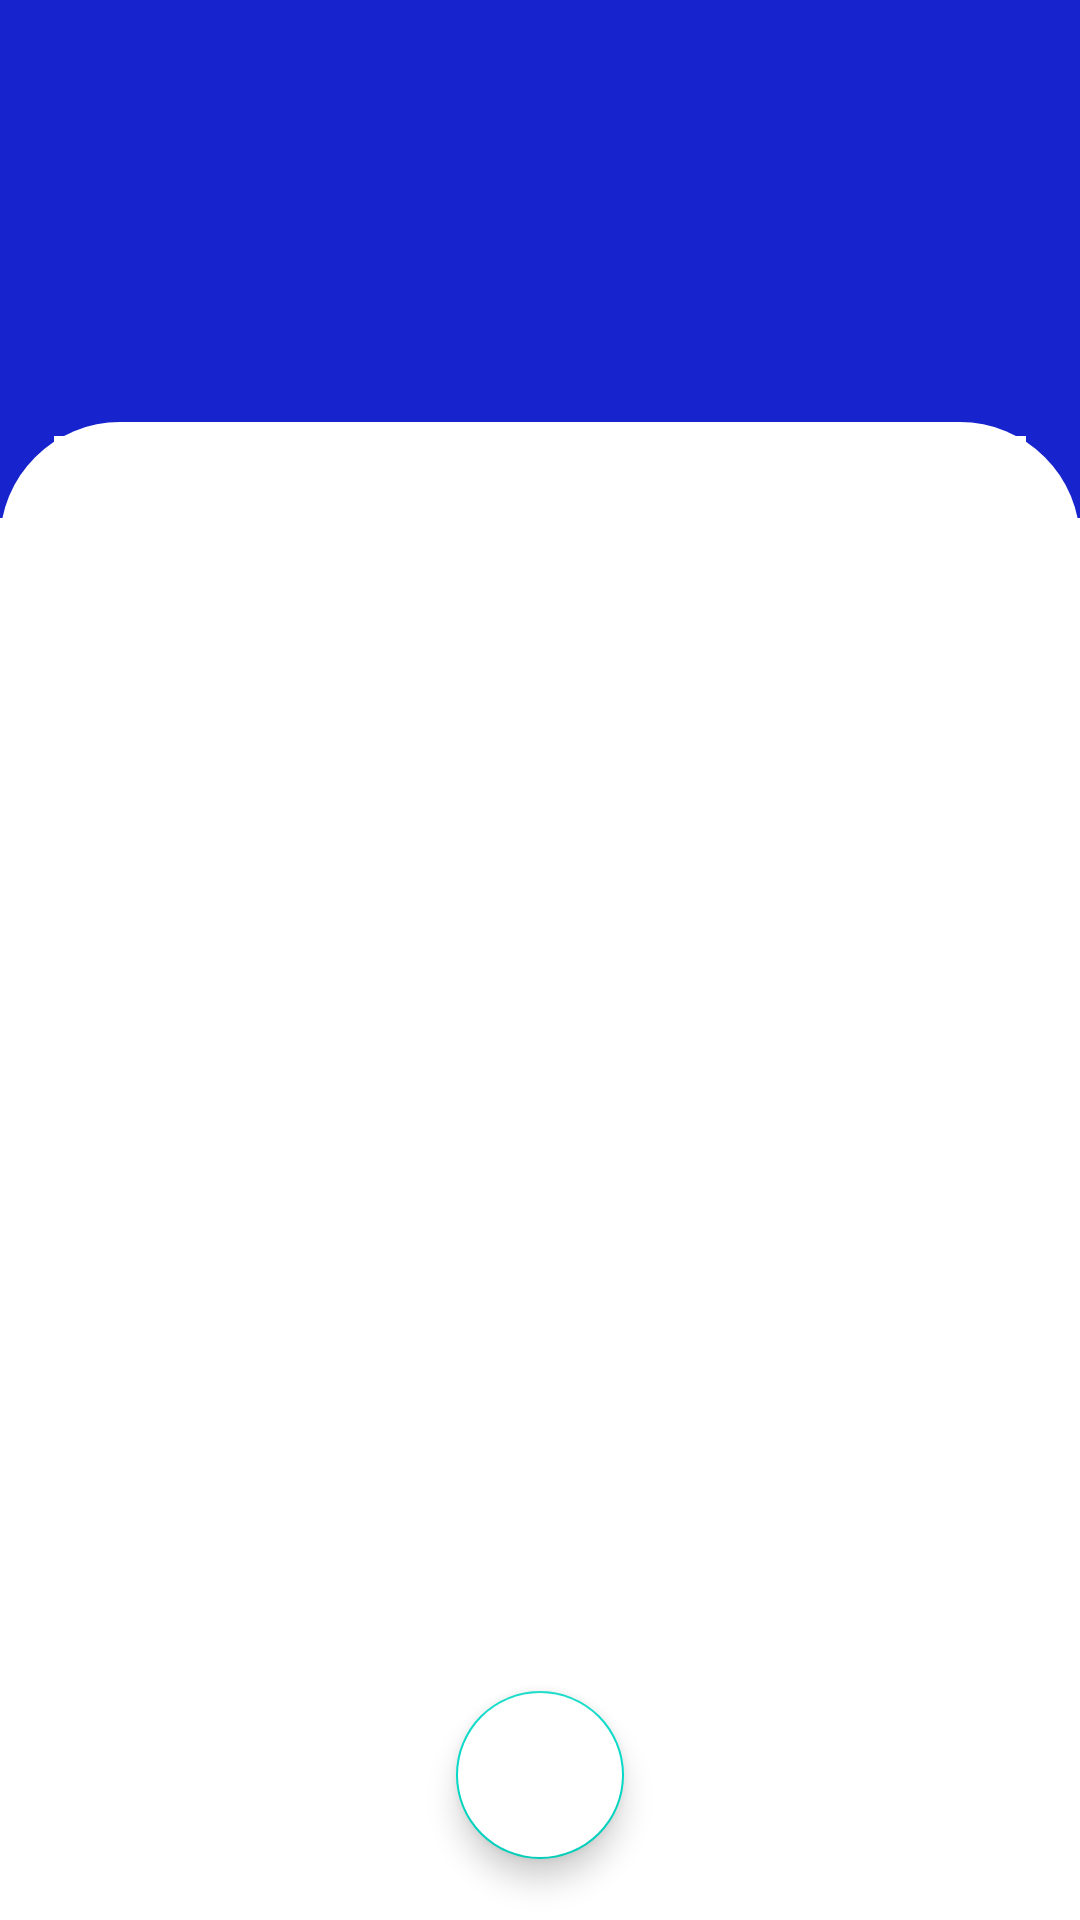

This screen was rendered from an Android layout file. Write that file and the resources it references.
<!-- AndroidManifest.xml: application theme Theme.Playstoreproject -->
<!-- res/layout/activity_login.xml -->
<?xml version="1.0" encoding="utf-8"?>
<androidx.constraintlayout.widget.ConstraintLayout xmlns:android="http://schemas.android.com/apk/res/android"
    xmlns:app="http://schemas.android.com/apk/res-auto"
    xmlns:tools="http://schemas.android.com/tools"
    android:layout_width="match_parent"
    android:layout_height="match_parent"
    tools:context=".LoginActivity">

    <View
        android:id="@+id/vv"
        android:layout_width="match_parent"
        android:layout_height="0dp"
        app:layout_constraintTop_toTopOf="parent"
        app:layout_constraintBottom_toBottomOf="parent"
        app:layout_constraintLeft_toLeftOf="parent"
        app:layout_constraintRight_toRightOf="parent"
        app:layout_constraintHeight_percent="0.27"
        app:layout_constraintVertical_bias="0"
        android:background="#1724cd"
        />
<androidx.constraintlayout.widget.ConstraintLayout
    android:layout_width="match_parent"
    android:layout_height="0dp"
    app:layout_constraintTop_toTopOf="parent"
    app:layout_constraintBottom_toBottomOf="parent"
    app:layout_constraintStart_toStartOf="parent"
    app:layout_constraintEnd_toEndOf="parent"
    app:layout_constraintHeight_percent="0.78"
    app:layout_constraintVertical_bias="1"
    android:background="@drawable/loginradius">


    <com.google.android.material.tabs.TabLayout
        android:id="@+id/tabLayout"
        android:layout_width="0dp"
        android:layout_height="0dp"
        app:layout_constraintStart_toStartOf="parent"
        app:layout_constraintEnd_toEndOf="parent"
        app:layout_constraintTop_toTopOf="parent"
        app:layout_constraintBottom_toBottomOf="parent"
        app:layout_constraintHeight_percent="0.09"
        app:layout_constraintVertical_bias="0.01"
        app:layout_constraintWidth_percent="0.9"
        />

    <androidx.viewpager.widget.ViewPager
        android:id="@+id/vpager"
        android:layout_width="0dp"
        android:layout_height="0dp"
        app:layout_constraintTop_toBottomOf="@id/tabLayout"
        app:layout_constraintLeft_toLeftOf="parent"
        app:layout_constraintRight_toRightOf="parent"
        app:layout_constraintHeight_percent="0.7"
        android:layout_marginTop="4dp"
        />




<com.google.android.material.floatingactionbutton.FloatingActionButton
    android:layout_width="wrap_content"
    android:layout_height="wrap_content"
    app:layout_constraintTop_toBottomOf="@+id/vpager"
    android:layout_marginTop="20dp"
    app:layout_constraintLeft_toLeftOf="parent"
    app:layout_constraintRight_toRightOf="parent"
    android:backgroundTint="@color/white"

    android:src="@drawable/facebooklogo"
    android:elevation="35dp"
    android:scaleType="fitXY"

    />



</androidx.constraintlayout.widget.ConstraintLayout>








</androidx.constraintlayout.widget.ConstraintLayout>
<!-- resources referenced by this layout -->
<resources>
  <!-- drawable loginradius (drawable) -->
  <?xml version="1.0" encoding="utf-8"?>
  <shape xmlns:android="http://schemas.android.com/apk/res/android"
      android:shape="rectangle">
  
      <solid android:color="@color/white"/>
          <corners android:topRightRadius="40dp"
              android:topLeftRadius="40dp"/>
  
  </shape>
  <style name="Theme.Playstoreproject" parent="Theme.MaterialComponents.Light.NoActionBar">
          
          <item name="colorPrimary">@color/purple_500</item>
          <item name="colorPrimaryVariant">@color/purple_700</item>
          <item name="colorOnPrimary">@color/white</item>
          
          <item name="colorSecondary">@color/teal_200</item>
          <item name="colorSecondaryVariant">@color/teal_700</item>
          <item name="colorOnSecondary">@color/black</item>
          
          <item name="android:statusBarColor" tools:targetApi="l">?attr/colorPrimaryVariant</item>
          
      </style>
  <!-- not gathered from this repository: default colours our renderer supplied (Android Studio template values) -->
  <color name="purple_500">#FF6200EE</color>
  <color name="purple_700">#FF3700B3</color>
  <color name="teal_200">#FF03DAC5</color>
  <color name="teal_700">#FF018786</color>
  <color name="black">#FF000000</color>
  <color name="white">#FFFFFFFF</color>
</resources>
